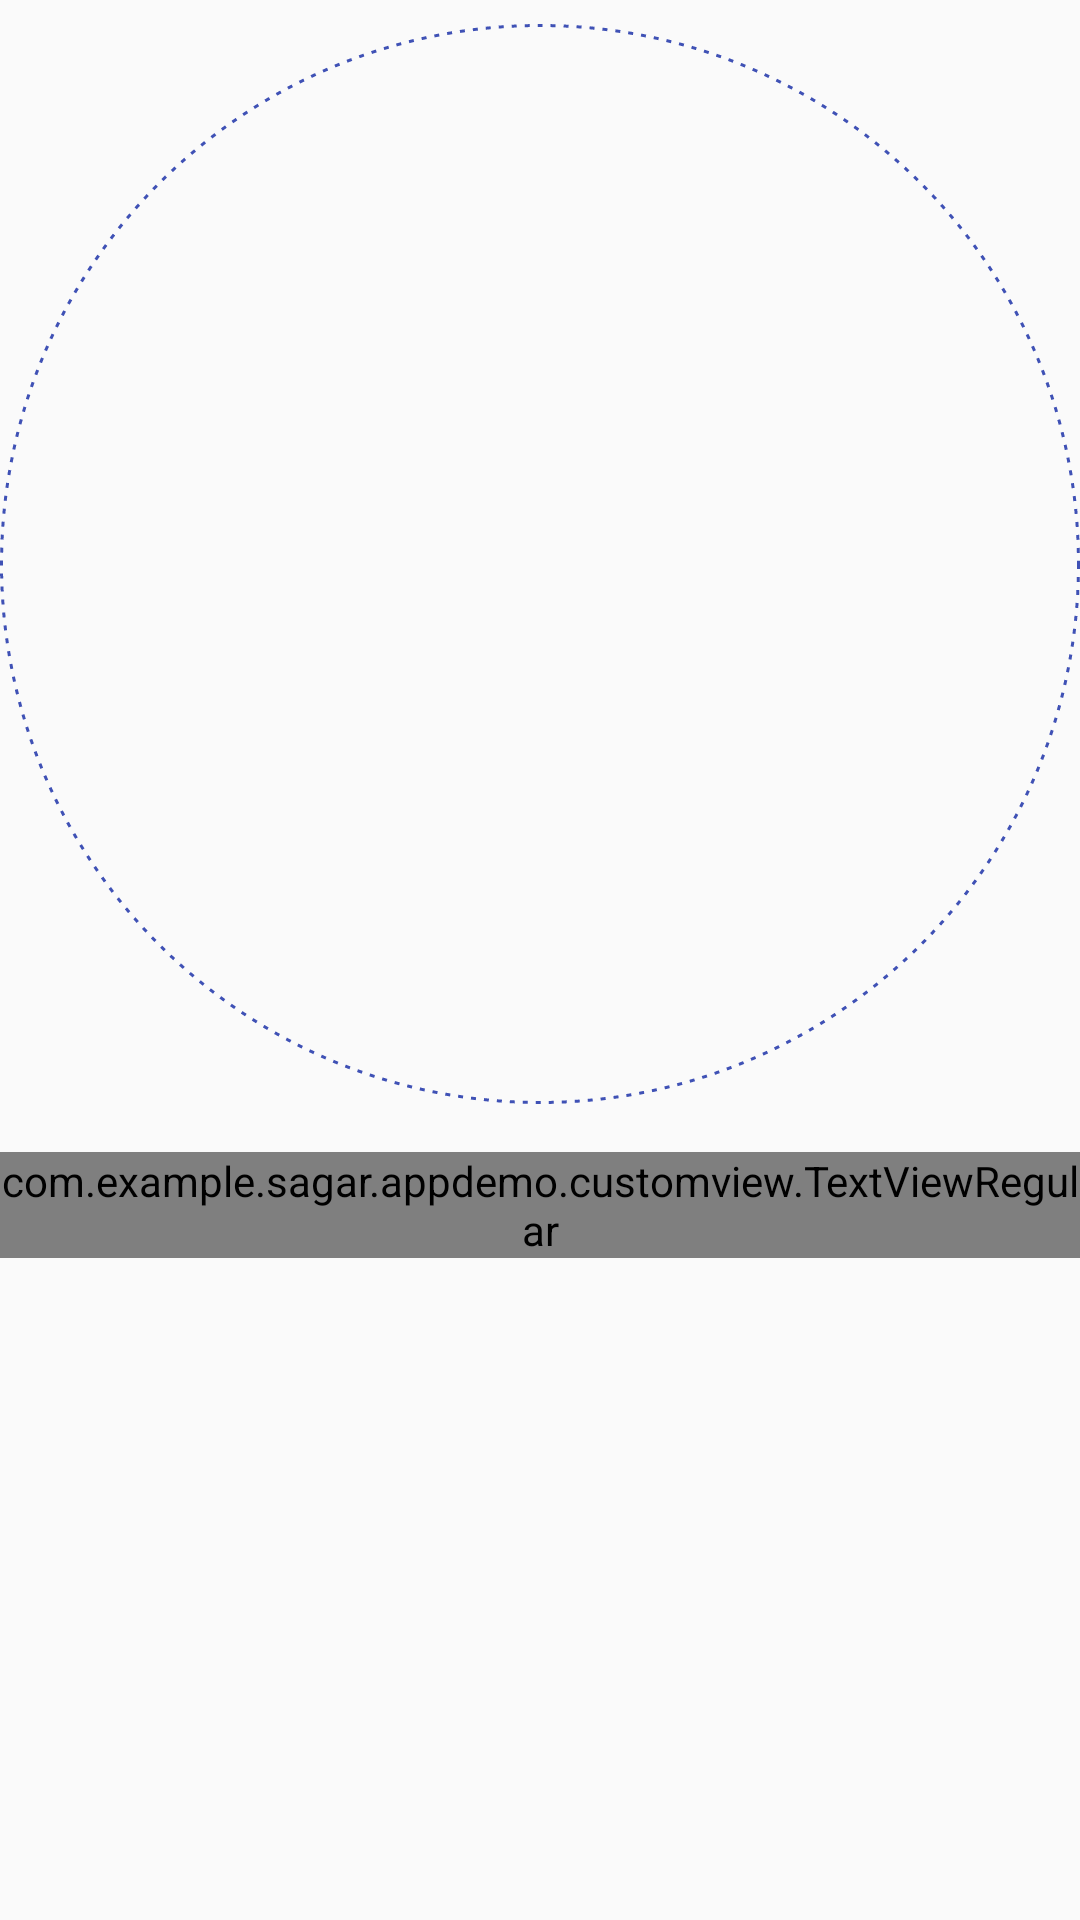

This screen was rendered from an Android layout file. Write that file and the resources it references.
<!-- AndroidManifest.xml: application theme AppTheme -->
<!-- res/layout/dashboard_grid_item.xml -->
<?xml version="1.0" encoding="utf-8"?>
<layout xmlns:android="http://schemas.android.com/apk/res/android"
        xmlns:app="http://schemas.android.com/apk/res-auto">

    <android.support.constraint.ConstraintLayout
        android:layout_width="match_parent"
        android:layout_height="wrap_content"
        android:background="?attr/selectableItemBackgroundBorderless"
        android:clickable="true"
        android:focusable="true"
        android:paddingBottom="8dp"
        android:paddingTop="8dp">


        <android.support.v7.widget.AppCompatImageView
            android:id="@+id/appcompatimageview_circle"
            android:layout_width="0dp"
            android:layout_height="0dp"
            android:layout_marginEnd="24dp"
            android:layout_marginStart="24dp"
            app:layout_constraintDimensionRatio="1:1"
            app:layout_constraintLeft_toLeftOf="parent"
            app:layout_constraintRight_toRightOf="parent"
            app:layout_constraintWidth_percent="1"
            app:srcCompat="@drawable/dotted_circle"/>


        <android.support.v7.widget.AppCompatImageView
            android:id="@+id/appcompatimageview_icon"
            android:layout_width="0dp"
            android:layout_height="0dp"
            android:padding="16dp"
            app:layout_constraintBottom_toBottomOf="@+id/appcompatimageview_circle"
            app:layout_constraintLeft_toLeftOf="@+id/appcompatimageview_circle"
            app:layout_constraintRight_toRightOf="@+id/appcompatimageview_circle"
            app:layout_constraintTop_toTopOf="@id/appcompatimageview_circle"/>

        <com.example.sagar.appdemo.customview.TextViewRegular
            android:id="@+id/textview_label"
            android:layout_width="wrap_content"
            android:layout_height="wrap_content"
            android:layout_marginTop="16dp"
            android:gravity="center"
            android:textColor="@color/colorPrimary"
            android:textSize="12sp"
            app:layout_constraintLeft_toLeftOf="parent"
            app:layout_constraintRight_toRightOf="parent"
            app:layout_constraintTop_toBottomOf="@+id/appcompatimageview_circle"/>
    </android.support.constraint.ConstraintLayout>
</layout>
<!-- resources referenced by this layout -->
<resources>
  <color name="colorPrimary">#3F51B5</color>
  <!-- drawable dotted_circle (drawable) -->
  <?xml version="1.0" encoding="utf-8"?>
  <shape xmlns:android="http://schemas.android.com/apk/res/android"
         android:shape="oval">
  
      <stroke
          android:color="#3F51B5"
          android:dashWidth="5px"
          android:dashGap="8px"
          android:width="1dp"/>
  </shape>
  <style name="AppTheme" parent="Theme.AppCompat.Light.DarkActionBar">
          
          <item name="colorPrimary">@color/colorPrimary</item>
          <item name="colorPrimaryDark">@color/colorPrimaryDark</item>
          <item name="colorAccent">@color/colorAccent</item>
          <item name="android:windowContentTransitions">true</item>
      </style>
  <color name="colorPrimaryDark">#303F9F</color>
  <color name="colorAccent">#FF4081</color>
</resources>
